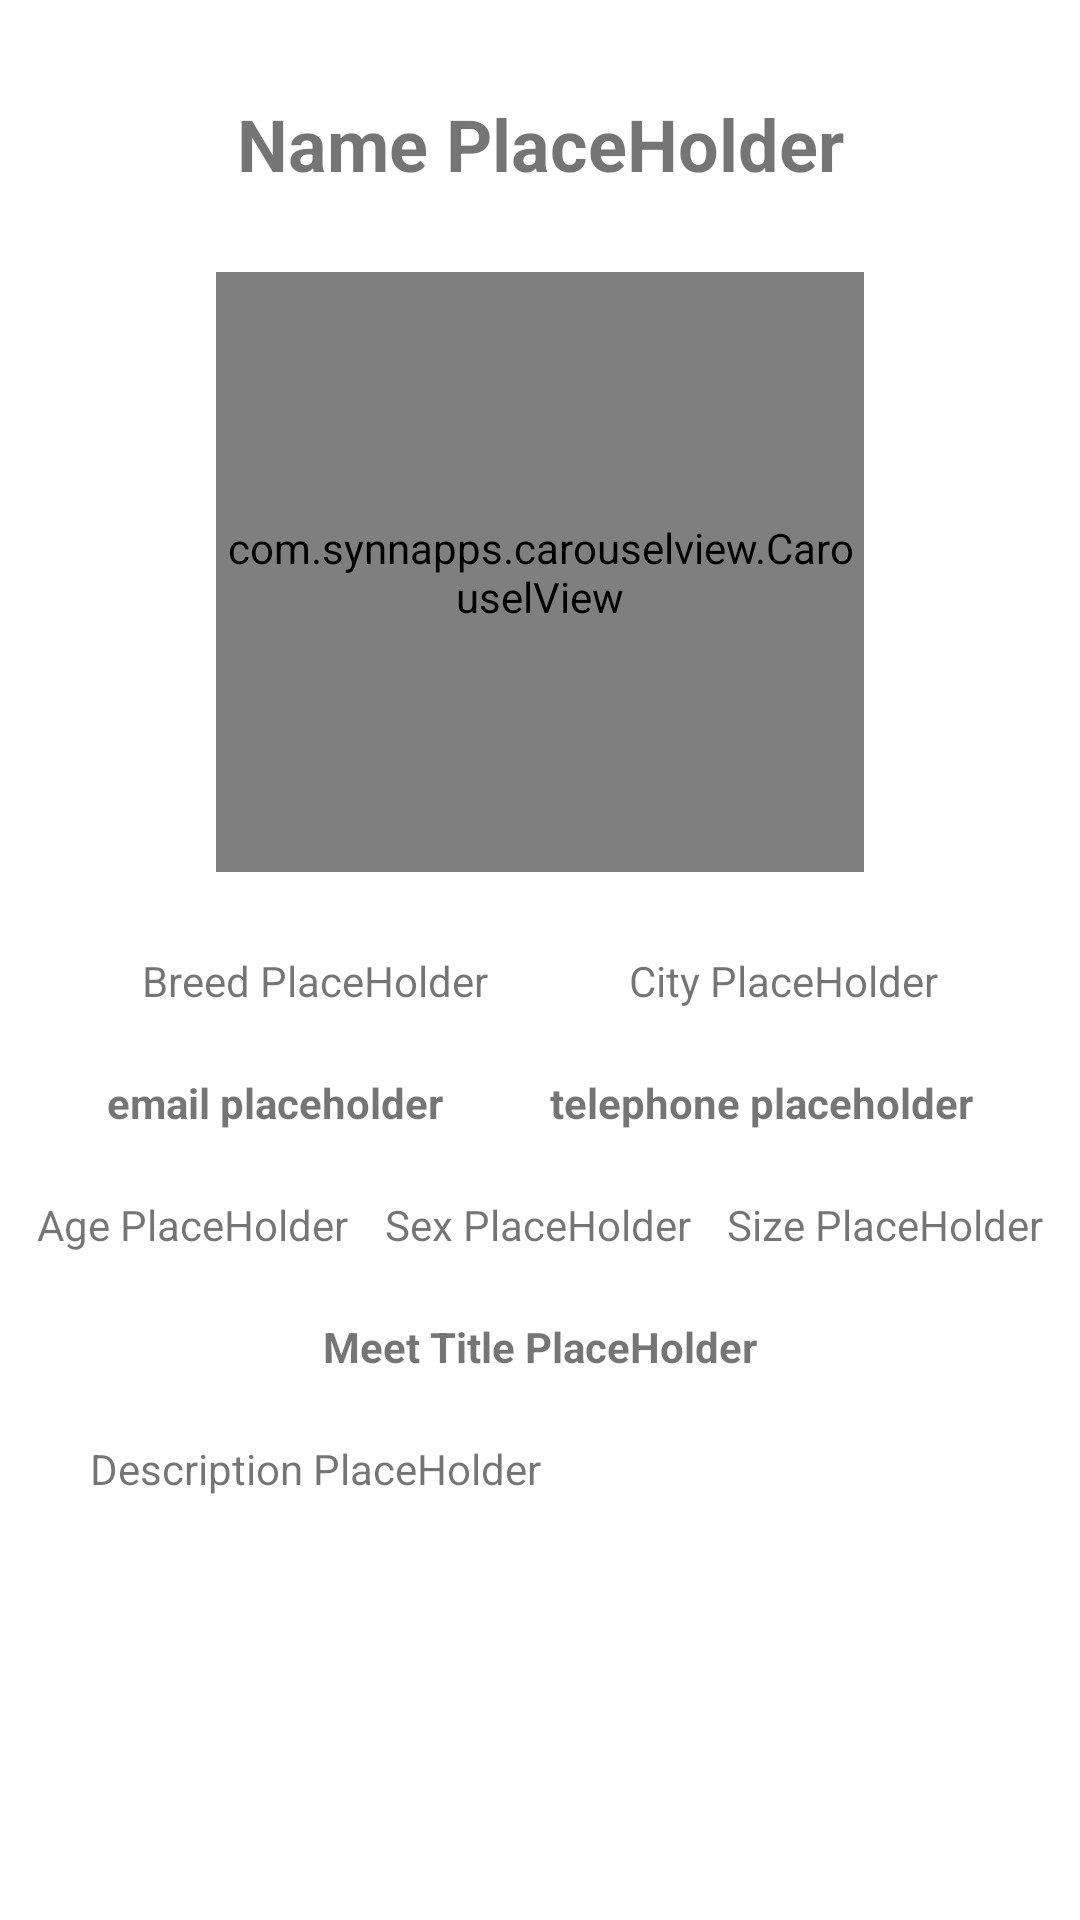

Here is an Android app screen rendered from its layout file. Give the layout XML and the strings, colors and styles it references.
<!-- AndroidManifest.xml: fallback theme Theme.MaterialComponents.DayNight.NoActionBar -->
<!-- res/layout/fragment_view_companion.xml -->
<?xml version="1.0" encoding="utf-8"?>
<androidx.constraintlayout.widget.ConstraintLayout xmlns:android="http://schemas.android.com/apk/res/android"
  xmlns:app="http://schemas.android.com/apk/res-auto"
  xmlns:tools="http://schemas.android.com/tools"
  android:layout_width="match_parent"
  android:layout_height="match_parent"
  android:background="@color/secondaryTextColor"
  android:translationZ="5dp"
  tools:context=".randomcompanion.RandomCompanionFragment">

  <androidx.appcompat.widget.AppCompatTextView
    android:id="@+id/petName"
    android:layout_width="wrap_content"
    android:layout_height="wrap_content"
    android:layout_marginTop="10dp"
    android:layout_marginBottom="5dp"
    android:text="@string/name_placeholder"
    android:textSize="24sp"
    android:textStyle="bold"
    app:layout_constraintBottom_toTopOf="@id/petCarouselView"
    app:layout_constraintEnd_toEndOf="parent"
    app:layout_constraintStart_toStartOf="parent"
    app:layout_constraintTop_toTopOf="parent" />

  <com.synnapps.carouselview.CarouselView
    android:id="@+id/petCarouselView"
    android:layout_width="0dp"
    android:layout_height="200dp"
    android:layout_marginBottom="5dp"
    app:fillColor="#FFFFFFFF"
    app:layout_constraintBottom_toTopOf="@id/breed"
    app:layout_constraintEnd_toEndOf="parent"
    app:layout_constraintStart_toStartOf="parent"
    app:layout_constraintTop_toBottomOf="@id/petName"
    app:layout_constraintWidth_percent=".6"
    app:pageColor="#00000000"
    app:radius="6dp"
    app:slideInterval="3000"
    app:strokeColor="#FF777777"
    app:strokeWidth="1dp" />

  <androidx.appcompat.widget.AppCompatTextView
    android:id="@+id/breed"
    android:layout_width="wrap_content"
    android:layout_height="wrap_content"
    android:text="@string/breed_placeholder"
    app:layout_constraintBottom_toTopOf="@+id/email"
    app:layout_constraintEnd_toStartOf="@id/city"
    app:layout_constraintStart_toStartOf="parent"
    app:layout_constraintTop_toBottomOf="@+id/petCarouselView" />

  <androidx.appcompat.widget.AppCompatTextView
    android:id="@+id/city"
    android:layout_width="wrap_content"
    android:layout_height="wrap_content"
    android:text="@string/city_placeholder"
    app:layout_constraintBottom_toBottomOf="@id/breed"
    app:layout_constraintEnd_toEndOf="parent"
    app:layout_constraintStart_toEndOf="@+id/breed"
    app:layout_constraintTop_toTopOf="@+id/breed" />

  <androidx.appcompat.widget.AppCompatTextView
    android:id="@+id/email"
    android:layout_width="wrap_content"
    android:layout_height="wrap_content"
    android:text="email placeholder"
    android:textStyle="bold"
    app:layout_constraintBottom_toTopOf="@+id/age"
    app:layout_constraintEnd_toStartOf="@id/telephone"
    app:layout_constraintStart_toStartOf="parent"
    app:layout_constraintTop_toBottomOf="@+id/breed" />

  <androidx.appcompat.widget.AppCompatTextView
    android:id="@+id/telephone"
    android:layout_width="wrap_content"
    android:layout_height="wrap_content"
    android:text="telephone placeholder"
    android:textStyle="bold"
    app:layout_constraintBottom_toBottomOf="@id/email"
    app:layout_constraintEnd_toEndOf="parent"
    app:layout_constraintStart_toEndOf="@+id/email"
    app:layout_constraintTop_toTopOf="@+id/email" />

  <androidx.appcompat.widget.AppCompatTextView
    android:id="@+id/age"
    android:layout_width="wrap_content"
    android:layout_height="wrap_content"
    android:text="@string/age_placeholder"
    app:layout_constraintBottom_toTopOf="@id/meetTitlePlaceholder"
    app:layout_constraintEnd_toStartOf="@id/sex"
    app:layout_constraintStart_toStartOf="parent"
    app:layout_constraintTop_toBottomOf="@id/email" />

  <androidx.appcompat.widget.AppCompatTextView
    android:id="@+id/sex"
    android:layout_width="wrap_content"
    android:layout_height="wrap_content"
    android:text="@string/sex_placeholder"
    app:layout_constraintBottom_toBottomOf="@id/age"
    app:layout_constraintEnd_toStartOf="@id/size"
    app:layout_constraintStart_toEndOf="@id/age"
    app:layout_constraintTop_toTopOf="@id/age" />

  <androidx.appcompat.widget.AppCompatTextView
    android:id="@+id/size"
    android:layout_width="wrap_content"
    android:layout_height="wrap_content"
    android:text="@string/size_placeholder"
    app:layout_constraintBottom_toBottomOf="@id/age"
    app:layout_constraintEnd_toEndOf="parent"
    app:layout_constraintStart_toEndOf="@id/sex"
    app:layout_constraintTop_toTopOf="@id/age" />

  <androidx.appcompat.widget.AppCompatTextView
    android:id="@+id/meetTitlePlaceholder"
    android:layout_width="wrap_content"
    android:layout_height="wrap_content"
    android:text="@string/meet_title_placeholder"
    android:textStyle="bold"
    app:layout_constraintBottom_toTopOf="@+id/descriptionScroll"
    app:layout_constraintEnd_toEndOf="parent"
    app:layout_constraintStart_toStartOf="parent"
    app:layout_constraintTop_toBottomOf="@+id/age" />

  <androidx.core.widget.NestedScrollView
    android:id="@+id/descriptionScroll"
    android:layout_width="match_parent"
    android:layout_height="0dp"
    android:paddingStart="30dp"
    android:paddingEnd="30dp"
    app:layout_constraintBottom_toBottomOf="parent"
    app:layout_constraintEnd_toEndOf="parent"
    app:layout_constraintHeight_percent=".25"
    app:layout_constraintHorizontal_bias="0.0"
    app:layout_constraintStart_toStartOf="parent"
    app:layout_constraintVertical_bias="1.0">

    <androidx.appcompat.widget.AppCompatTextView
      android:id="@+id/description"
      android:layout_width="wrap_content"
      android:layout_height="wrap_content"
      android:text="@string/description_placeholder" />
  </androidx.core.widget.NestedScrollView>

</androidx.constraintlayout.widget.ConstraintLayout>
<!-- resources referenced by this layout -->
<resources>
  <string name="age_placeholder">Age PlaceHolder</string>
  <string name="breed_placeholder">Breed PlaceHolder</string>
  <string name="city_placeholder">City PlaceHolder</string>
  <string name="description_placeholder">Description PlaceHolder</string>
  <string name="meet_title_placeholder">Meet Title PlaceHolder</string>
  <string name="name_placeholder">Name PlaceHolder</string>
  <string name="sex_placeholder">Sex PlaceHolder</string>
  <string name="size_placeholder">Size PlaceHolder</string>
</resources>
